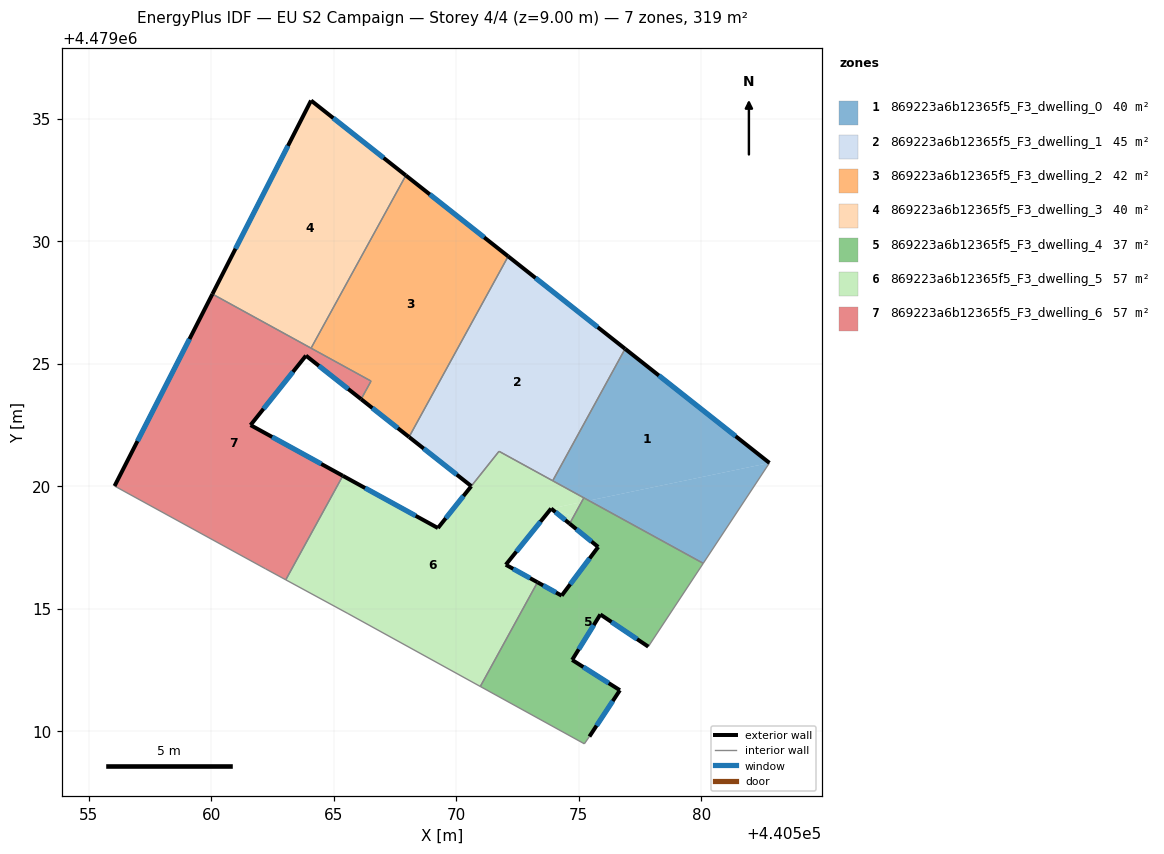
=== STOREY PLAN SPEC (per zone: floor XY polygon, exterior-wall plan segments, windows/doors) ===
zone 1: 869223a6b12365f5_F3_dwelling_0  (39.9 m²)
  floor: (440582.79, 4479020.96) (440580.08, 4479016.86) (440575.42, 4479019.42)
  floor: (440582.79, 4479020.96) (440575.42, 4479019.42) (440573.94, 4479020.23) (440576.90, 4479025.61)
  exterior wall: (440582.79, 4479020.96) – (440576.90, 4479025.61)  [7.5 m]
    window: (440581.41, 4479022.05) – (440578.28, 4479024.52)  [6.4 m²]
  interior walls: 4
zone 2: 869223a6b12365f5_F3_dwelling_1  (45.0 m²)
  floor: (440576.90, 4479025.61) (440573.94, 4479020.23) (440571.76, 4479021.43) (440570.62, 4479020.01) (440568.08, 4479022.01) (440572.12, 4479029.39)
  exterior wall: (440576.90, 4479025.61) – (440572.12, 4479029.39)  [6.1 m]
    window: (440575.78, 4479026.50) – (440573.24, 4479028.50)  [5.2 m²]
  exterior wall: (440568.08, 4479022.01) – (440570.62, 4479020.01)  [3.2 m]
    window: (440568.68, 4479021.54) – (440570.03, 4479020.48)  [2.7 m²]
  interior walls: 4
zone 3: 869223a6b12365f5_F3_dwelling_2  (42.5 m²)
  floor: (440572.12, 4479029.39) (440568.08, 4479022.01) (440566.12, 4479023.56) (440566.53, 4479024.29) (440564.08, 4479025.64) (440567.95, 4479032.69)
  exterior wall: (440572.12, 4479029.39) – (440567.95, 4479032.69)  [5.3 m]
    window: (440571.15, 4479030.16) – (440568.93, 4479031.91)  [4.5 m²]
  exterior wall: (440566.12, 4479023.56) – (440568.08, 4479022.01)  [2.5 m]
    window: (440566.58, 4479023.20) – (440567.62, 4479022.37)  [2.1 m²]
  interior walls: 4
zone 4: 869223a6b12365f5_F3_dwelling_3  (39.9 m²)
  floor: (440567.95, 4479032.69) (440564.08, 4479025.64) (440560.05, 4479027.85) (440564.08, 4479035.75)
  exterior wall: (440564.08, 4479035.75) – (440560.05, 4479027.85)  [8.9 m]
    window: (440563.14, 4479033.90) – (440561.00, 4479029.70)  [7.5 m²]
  exterior wall: (440567.95, 4479032.69) – (440564.08, 4479035.75)  [4.9 m]
    window: (440567.04, 4479033.40) – (440564.99, 4479035.03)  [4.2 m²]
  interior walls: 2
zone 5: 869223a6b12365f5_F3_dwelling_4  (37.3 m²)
  floor: (440580.08, 4479016.86) (440577.84, 4479013.46) (440575.89, 4479014.77) (440574.73, 4479012.92) (440576.68, 4479011.68) (440575.44, 4479009.79) (440575.23, 4479009.49) (440570.99, 4479011.83) (440573.32, 4479016.08) (440574.31, 4479015.54) (440575.80, 4479017.53) (440574.63, 4479018.48) (440575.21, 4479019.53)
  exterior wall: (440574.31, 4479015.54) – (440573.32, 4479016.08)  [1.1 m]
    window: (440574.08, 4479015.67) – (440573.55, 4479015.96)  [1.0 m²]
  exterior wall: (440575.80, 4479017.53) – (440574.31, 4479015.54)  [2.5 m]
    window: (440575.45, 4479017.06) – (440574.66, 4479016.00)  [2.1 m²]
  exterior wall: (440574.63, 4479018.48) – (440575.80, 4479017.53)  [1.5 m]
    window: (440574.91, 4479018.25) – (440575.53, 4479017.75)  [1.3 m²]
  exterior wall: (440575.89, 4479014.77) – (440577.84, 4479013.46)  [2.4 m]
    window: (440576.34, 4479014.46) – (440577.38, 4479013.76)  [2.0 m²]
  exterior wall: (440574.73, 4479012.92) – (440575.89, 4479014.77)  [2.2 m]
    window: (440575.00, 4479013.35) – (440575.62, 4479014.34)  [1.9 m²]
  exterior wall: (440576.68, 4479011.68) – (440574.73, 4479012.92)  [2.3 m]
    window: (440576.23, 4479011.97) – (440575.19, 4479012.63)  [2.0 m²]
  exterior wall: (440575.44, 4479009.79) – (440576.68, 4479011.68)  [2.3 m]
    window: (440575.73, 4479010.23) – (440576.39, 4479011.24)  [1.9 m²]
  interior walls: 6
zone 6: 869223a6b12365f5_F3_dwelling_5  (57.2 m²)
  floor: (440574.79, 4479018.76) (440574.63, 4479018.48) (440573.88, 4479019.09)
  floor: (440575.11, 4479019.35) (440574.79, 4479018.76) (440573.88, 4479019.09)
  floor: (440575.21, 4479019.53) (440575.11, 4479019.35) (440573.88, 4479019.09) (440572.03, 4479016.80) (440573.32, 4479016.08) (440570.99, 4479011.83) (440565.59, 4479014.81) (440563.05, 4479016.18) (440565.38, 4479020.43) (440569.26, 4479018.30) (440570.62, 4479020.01) (440571.76, 4479021.43)
  exterior wall: (440573.88, 4479019.09) – (440574.63, 4479018.48)  [1.0 m]
    window: (440574.05, 4479018.95) – (440574.46, 4479018.62)  [0.8 m²]
  exterior wall: (440572.03, 4479016.80) – (440573.88, 4479019.09)  [2.9 m]
    window: (440572.46, 4479017.34) – (440573.44, 4479018.56)  [2.5 m²]
  exterior wall: (440573.32, 4479016.08) – (440572.03, 4479016.80)  [1.5 m]
    window: (440573.02, 4479016.25) – (440572.33, 4479016.63)  [1.3 m²]
  exterior wall: (440569.26, 4479018.30) – (440565.38, 4479020.43)  [4.4 m]
    window: (440568.35, 4479018.80) – (440566.29, 4479019.93)  [3.8 m²]
  exterior wall: (440570.62, 4479020.00) – (440569.26, 4479018.30)  [2.2 m]
    window: (440570.30, 4479019.60) – (440569.58, 4479018.70)  [1.8 m²]
  interior walls: 8
zone 7: 869223a6b12365f5_F3_dwelling_6  (57.3 m²)
  floor: (440566.53, 4479024.29) (440566.12, 4479023.56) (440563.87, 4479025.33) (440561.61, 4479022.50) (440565.38, 4479020.43) (440563.05, 4479016.18) (440562.22, 4479016.63) (440556.06, 4479020.01) (440560.05, 4479027.85)
  exterior wall: (440560.05, 4479027.85) – (440556.06, 4479020.01)  [8.8 m]
    window: (440559.12, 4479026.01) – (440557.00, 4479021.85)  [7.5 m²]
  exterior wall: (440563.87, 4479025.33) – (440566.12, 4479023.56)  [2.9 m]
    window: (440564.40, 4479024.92) – (440565.60, 4479023.97)  [2.4 m²]
  exterior wall: (440561.61, 4479022.50) – (440563.87, 4479025.33)  [3.6 m]
    window: (440562.14, 4479023.16) – (440563.34, 4479024.67)  [3.1 m²]
  exterior wall: (440565.38, 4479020.43) – (440561.61, 4479022.50)  [4.3 m]
    window: (440564.49, 4479020.91) – (440562.49, 4479022.01)  [3.6 m²]
  interior walls: 6

=== DERIVED (storey summary) ===
Building: EU S2 Campaign
Storey: 4 of 4  (floor level z = 9.00 m)
Storey gross floor area: 319.0 m²
Zones on this storey: 7
  - 869223a6b12365f5_F3_dwelling_0: floor 39.9 m²; exterior wall 7.5 m (22.5 m²); 1 window(s) 6.4 m²; WWR 28.3%
  - 869223a6b12365f5_F3_dwelling_1: floor 45.0 m²; exterior wall 9.3 m (27.9 m²); 2 window(s) 7.9 m²; WWR 28.3%
  - 869223a6b12365f5_F3_dwelling_2: floor 42.5 m²; exterior wall 7.8 m (23.4 m²); 2 window(s) 6.6 m²; WWR 28.3%
  - 869223a6b12365f5_F3_dwelling_3: floor 39.9 m²; exterior wall 13.8 m (41.4 m²); 2 window(s) 11.7 m²; WWR 28.3%
  - 869223a6b12365f5_F3_dwelling_4: floor 37.3 m²; exterior wall 14.2 m (42.7 m²); 7 window(s) 12.1 m²; WWR 28.3%
  - 869223a6b12365f5_F3_dwelling_5: floor 57.2 m²; exterior wall 12.0 m (36.0 m²); 5 window(s) 10.2 m²; WWR 28.3%
  - 869223a6b12365f5_F3_dwelling_6: floor 57.3 m²; exterior wall 19.6 m (58.8 m²); 4 window(s) 16.6 m²; WWR 28.3%
Zone adjacency (shared interzone walls):
  - 869223a6b12365f5_F3_dwelling_0 ↔ 869223a6b12365f5_F3_dwelling_1
  - 869223a6b12365f5_F3_dwelling_0 ↔ 869223a6b12365f5_F3_dwelling_4
  - 869223a6b12365f5_F3_dwelling_0 ↔ 869223a6b12365f5_F3_dwelling_5
  - 869223a6b12365f5_F3_dwelling_1 ↔ 869223a6b12365f5_F3_dwelling_2
  - 869223a6b12365f5_F3_dwelling_1 ↔ 869223a6b12365f5_F3_dwelling_5
  - 869223a6b12365f5_F3_dwelling_2 ↔ 869223a6b12365f5_F3_dwelling_3
  - 869223a6b12365f5_F3_dwelling_2 ↔ 869223a6b12365f5_F3_dwelling_6
  - 869223a6b12365f5_F3_dwelling_3 ↔ 869223a6b12365f5_F3_dwelling_6
  - 869223a6b12365f5_F3_dwelling_4 ↔ 869223a6b12365f5_F3_dwelling_5
  - 869223a6b12365f5_F3_dwelling_5 ↔ 869223a6b12365f5_F3_dwelling_6